Labelled photos from "data", an image-classification folder in sujankunku/AI_INTERNSHIP_VIT_2023. The possible labels are: crack, non-crack.

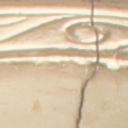
Label: crack

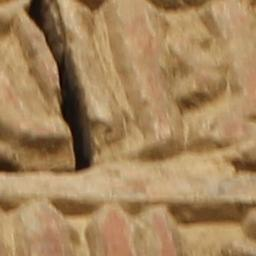
Label: crack

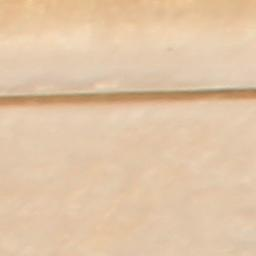
Label: non-crack

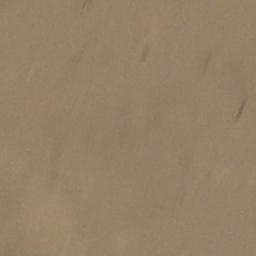
Label: non-crack

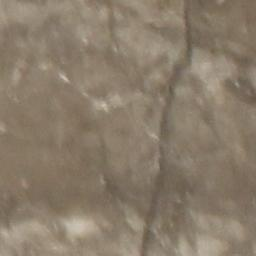
Label: crack

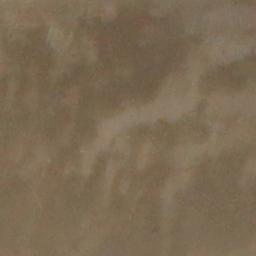
Label: non-crack
